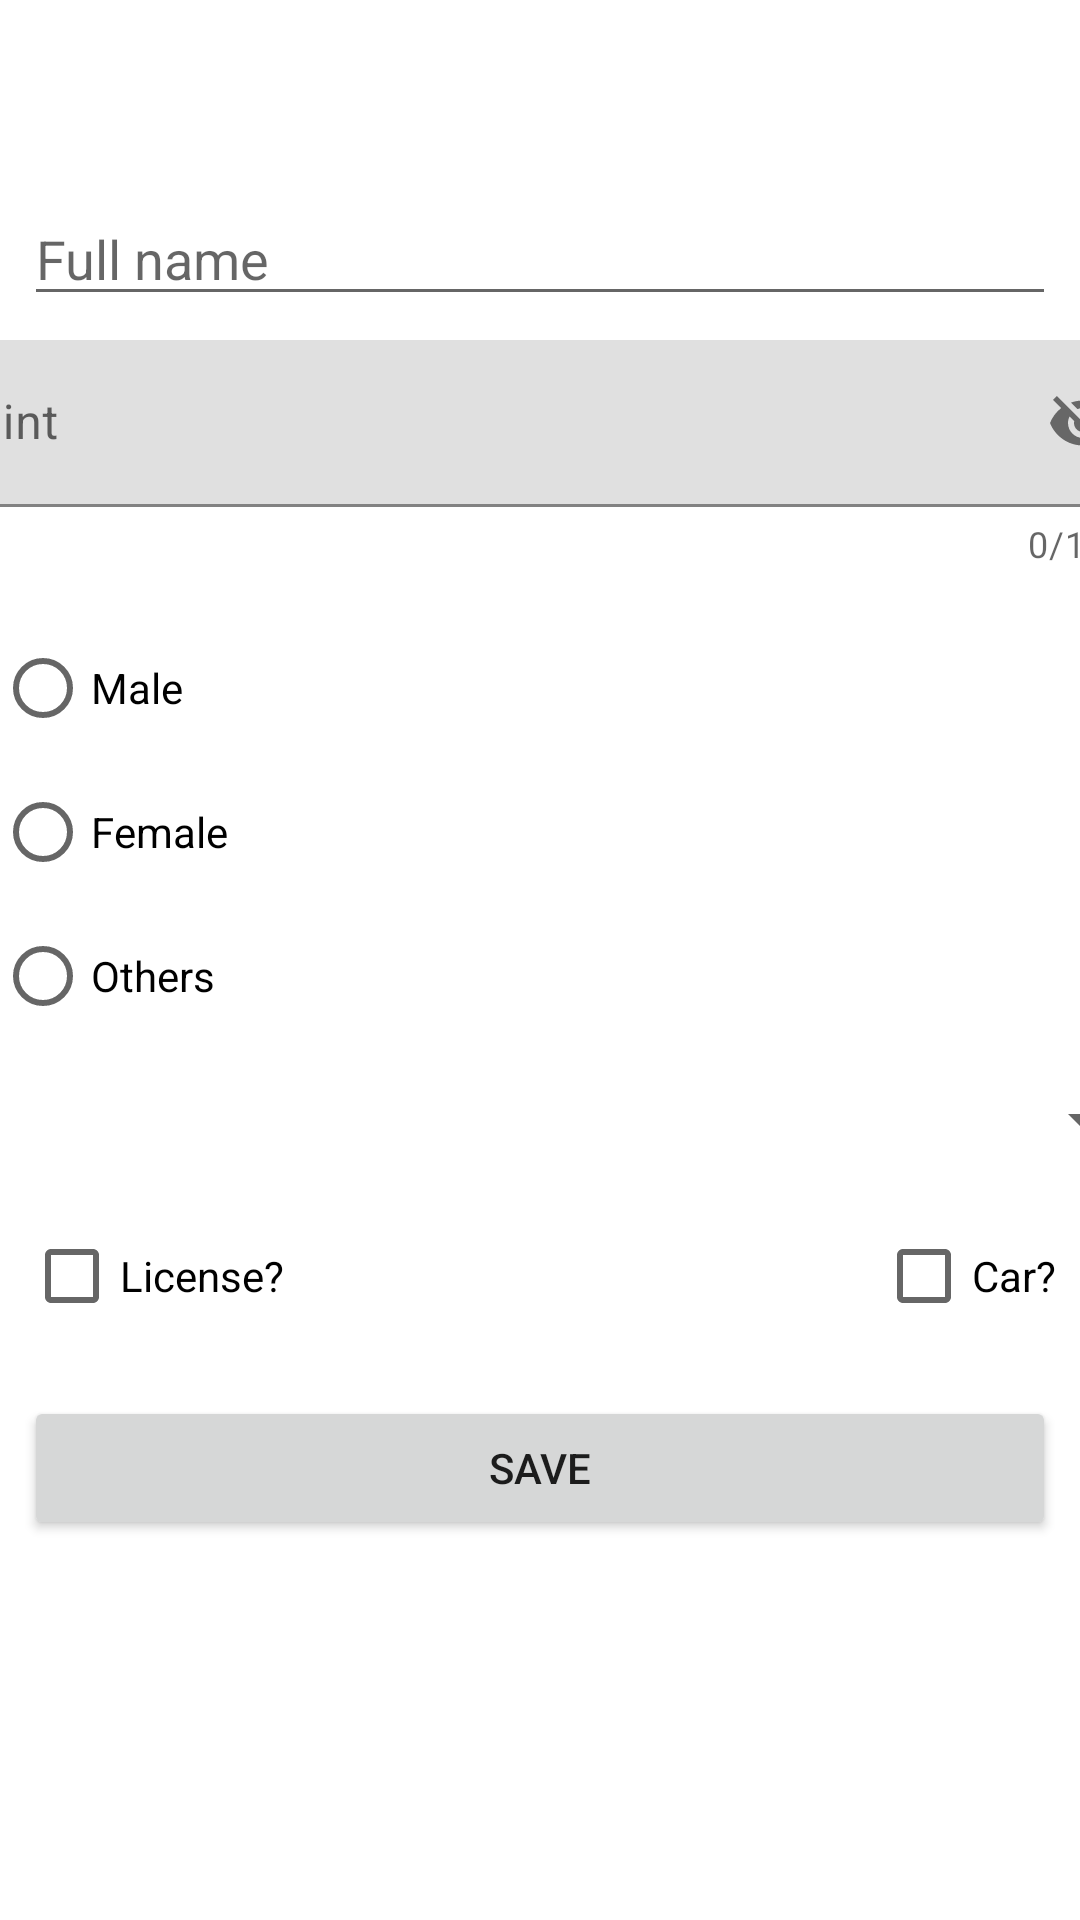

Android layout source for this screen:
<!-- AndroidManifest.xml: application theme Theme.FragmentsBottomNavigation -->
<!-- res/layout/fragment_registro.xml -->
<?xml version="1.0" encoding="utf-8"?>
<androidx.constraintlayout.widget.ConstraintLayout xmlns:android="http://schemas.android.com/apk/res/android"
    xmlns:app="http://schemas.android.com/apk/res-auto"
    xmlns:tools="http://schemas.android.com/tools"
    android:layout_width="match_parent"
    android:layout_height="match_parent"
    tools:context=".ui.fragments.RegistroFragment">

    <EditText
        android:id="@+id/etFullName"
        android:layout_width="0dp"
        android:layout_height="wrap_content"
        android:layout_marginStart="8dp"
        android:layout_marginTop="64dp"
        android:layout_marginEnd="8dp"
        android:ems="10"
        android:hint="@string/valetfullname"
        android:inputType="text"
        app:layout_constraintEnd_toEndOf="parent"
        app:layout_constraintStart_toStartOf="parent"
        app:layout_constraintTop_toTopOf="parent" />

    <com.google.android.material.textfield.TextInputLayout
        android:id="@+id/textInputLayout"
        android:layout_width="409dp"
        android:layout_height="wrap_content"
        android:layout_marginStart="8dp"
        android:layout_marginTop="8dp"
        android:layout_marginEnd="8dp"
        app:counterEnabled="true"
        app:counterMaxLength="10"
        app:helperTextEnabled="true"
        app:layout_constraintEnd_toEndOf="parent"
        app:layout_constraintStart_toStartOf="parent"
        app:layout_constraintTop_toBottomOf="@+id/etFullName"
        app:passwordToggleEnabled="true">

        <com.google.android.material.textfield.TextInputEditText
            android:id="@+id/etEmail"
            android:layout_width="match_parent"
            android:layout_height="wrap_content"
            android:hint="hint" />
    </com.google.android.material.textfield.TextInputLayout>

    <RadioGroup
        android:id="@+id/rgGender"
        android:layout_width="364dp"
        android:layout_height="148dp"
        android:layout_marginTop="16dp"
        app:layout_constraintEnd_toEndOf="parent"
        app:layout_constraintStart_toStartOf="parent"
        app:layout_constraintTop_toBottomOf="@+id/textInputLayout">

        <RadioButton
            android:id="@+id/rbtMale"
            android:layout_width="match_parent"
            android:layout_height="wrap_content"
            android:text="@string/valrbtmale" />

        <RadioButton
            android:id="@+id/rbtFemale"
            android:layout_width="match_parent"
            android:layout_height="wrap_content"
            android:text="@string/valrbtfemale" />

        <RadioButton
            android:id="@+id/rbtOther"
            android:layout_width="match_parent"
            android:layout_height="wrap_content"
            android:text="@string/valrbtothers" />
    </RadioGroup>

    <Spinner
        android:id="@+id/spnCountry"
        android:layout_width="409dp"
        android:layout_height="wrap_content"
        android:layout_marginStart="8dp"
        android:layout_marginTop="8dp"
        android:layout_marginEnd="8dp"
        app:layout_constraintEnd_toEndOf="parent"
        app:layout_constraintStart_toStartOf="parent"
        app:layout_constraintTop_toBottomOf="@+id/rgGender" />

    <CheckBox
        android:id="@+id/chkLicense"
        android:layout_width="wrap_content"
        android:layout_height="wrap_content"
        android:layout_marginStart="8dp"
        android:layout_marginTop="16dp"
        android:text="@string/valchklicense"
        app:layout_constraintStart_toStartOf="parent"
        app:layout_constraintTop_toBottomOf="@+id/spnCountry" />

    <CheckBox
        android:id="@+id/chkCar"
        android:layout_width="wrap_content"
        android:layout_height="wrap_content"
        android:layout_marginTop="16dp"
        android:layout_marginEnd="8dp"
        android:text="@string/valchkcar"
        app:layout_constraintEnd_toEndOf="parent"
        app:layout_constraintTop_toBottomOf="@+id/spnCountry" />

    <Button
        android:id="@+id/btnSave"
        android:layout_width="0dp"
        android:layout_height="wrap_content"
        android:layout_marginStart="8dp"
        android:layout_marginTop="16dp"
        android:layout_marginEnd="8dp"
        android:text="@string/valbtnsave"
        app:layout_constraintEnd_toEndOf="parent"
        app:layout_constraintStart_toStartOf="parent"
        app:layout_constraintTop_toBottomOf="@+id/chkLicense" />
</androidx.constraintlayout.widget.ConstraintLayout>
<!-- resources referenced by this layout -->
<resources>
  <string name="valbtnsave">SAVE</string>
  <string name="valchkcar">Car?</string>
  <string name="valchklicense">License?</string>
  <string name="valetfullname">Full name</string>
  <string name="valrbtfemale">Female</string>
  <string name="valrbtmale">Male</string>
  <string name="valrbtothers">Others</string>
  <style name="Theme.FragmentsBottomNavigation" parent="Theme.MaterialComponents.DayNight.DarkActionBar">
          
          <item name="colorPrimary">@color/purple_500</item>
          <item name="colorPrimaryVariant">@color/purple_700</item>
          <item name="colorOnPrimary">@color/white</item>
          
          <item name="colorSecondary">@color/teal_200</item>
          <item name="colorSecondaryVariant">@color/teal_700</item>
          <item name="colorOnSecondary">@color/black</item>
          
          <item name="android:statusBarColor">?attr/colorPrimaryVariant</item>
          
      </style>
  <!-- not gathered from this repository: default colours our renderer supplied (Android Studio template values) -->
  <color name="purple_500">#FF6200EE</color>
  <color name="purple_700">#FF3700B3</color>
  <color name="teal_200">#FF03DAC5</color>
  <color name="teal_700">#FF018786</color>
  <color name="black">#FF000000</color>
  <color name="white">#FFFFFFFF</color>
</resources>
